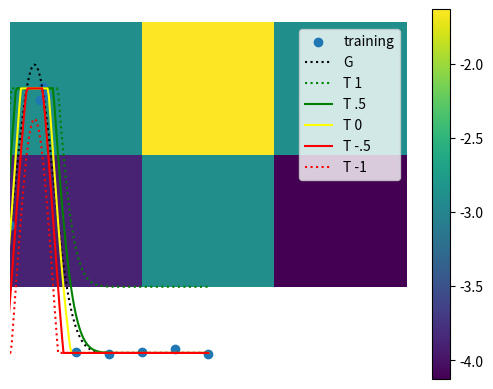

Write the Python code that produced this figure.
#!/usr/bin/env python3
# -*- coding: utf-8 -*-

import numpy as np
import matplotlib.pyplot as plt
import scipy.optimize as o
import scipy
gaussian = scipy.stats.norm.pdf

def growth(N, u, v, w):
    return -1+2*v*gaussian((N-u)/w)

def target(A, N, p, overshoot=0.5):
    [u, v, w] = p
    target_raw = A + (1+overshoot)*growth(N, u, v, w)
    #target_raw = 2*growth(N, u, v, w)
    return np.clip(target_raw, -1, 1)

def plot_training_data(X, Y):
    plt.scatter(X, Y)
    plt.show()

def fit(X, Y, p0=[2.75, 2, 0.5]):
    popt, pcov = o.curve_fit(growth, X, Y, p0=p0)
    return popt, pcov

#popt, pcov = fit(X, Y)

def fit_plot(X_data, Y_data, p0=None):
    popt, pcov = fit(X_data, Y_data, p0)
    print(popt)
    
    X = np.linspace(min(X_data), max(X_data), 200)
    Y = growth(X, *popt)
    T1 = target(1, X, popt)
    T05 = target(0.5, X, popt)
    T0 = target(0, X, popt)
    Tn05 = target(-0.5, X, popt)
    Tn1 = target(-1, X, popt)
    
    fig, ax = plt.subplots()
    ax.scatter(X_data, Y_data, label="training")
    ax.plot(X, Y, color="black", label="G", linestyle="dotted")
    ax.plot(X, T1, color="green", label="T 1", linestyle="dotted")
    ax.plot(X, T05, color="green", label="T .5")
    ax.plot(X, T0, color="yellow", label="T 0")
    ax.plot(X, Tn05, color="red", label="T -.5")
    ax.plot(X, Tn1, color="red", label="T -1", linestyle="dotted")
    ax.legend()
    ax.set(ylim=(-1.1, 1.5))
    plt.show()
    
    print("cond(pcov) =", np.linalg.cond(pcov))
    plt.imshow(np.log10(np.clip(np.abs(pcov), 1e-12, None)))
    plt.axis('off')
    plt.colorbar()
    plt.show()
    
    return popt, pcov

if __name__ == "__main__":
    random_faktor = 1e-1
    X = np.array([0, 1, 2, 2.9, 3, 3.1, 4, 5, 6, 7, 8])/8*2-1
    Y = [-1, -1, 0, 0.95, 1, 0.95, -1, -1, -1, -1, -1] + random_faktor*np.random.rand(len(X))-random_faktor/2
    
    popt, pcov = fit_plot(X, Y)